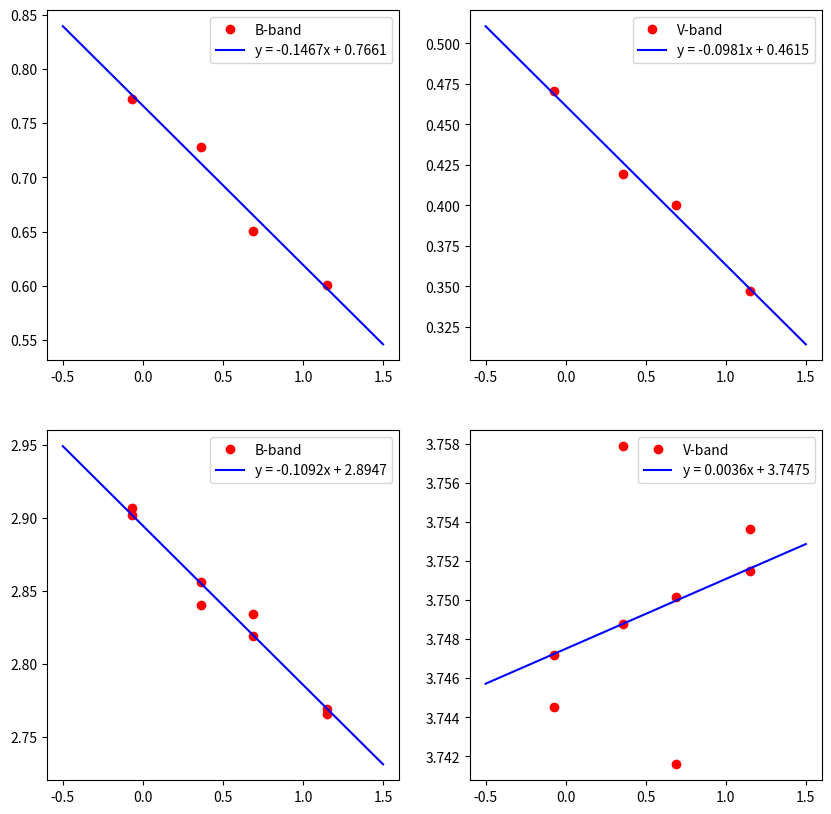

Write Python code to recreate this figure.
import numpy as np
import matplotlib.pyplot as plt

#############################################################################
# Question 1
#############################################################################

xb1, xb2 = 1.05, 2.13 #b_1 and b_2 airmass
xb = xb2 - xb1
V = np.array([ 12.01, 12.44, 12.19, 12.89])#v_column
BV= np.array([-0.07, 0.36, 0.69, 1.15])#b-v column

b1 = np.array([ 9.853, 10.693, 10.759, 11.898])#b_1 column
b2 = np.array([ 10.687, 11.479, 11.462, 12.547])#b_2 column

# extinction coeffs
kb = np.polyfit(BV, (b2 - b1)/xb, 1)

# model fuction that will be used to fit the polynomial
def peakfunc(x, m, b):
    return m*x + b

# plot the best-fit and data
plt.figure(figsize=(10,10))
plt.subplot(221)
plt.plot(BV, (b2 - b1)/xb, 'ro', label='B-band')
xdense1 = np.linspace(-0.5,1.5,25)
b_label1 = f'y = {kb[0]:.4f}x + {kb[1]:.4f}'
modelpoints = peakfunc(xdense1, kb[0], kb[1])
plt.plot(xdense1, modelpoints, 'b-', label = b_label1)
plt.legend()

xv1, xv2 = 1.10, 2.48 #v_1 and v_2 airmass
xv = xv2 - xv1

v1 = np.array([8.778, 9.160, 8.873, 9.522])#v_1 column
v2 = np.array([9.427, 9.739, 9.425, 10.001])#v_2 column

# extinction coeffs
kv = np.polyfit(BV, (v2 - v1)/xv, 1)
print('kv is: ', kv)

# plot the best-fit and data
plt.subplot(222)
plt.plot(BV, (v2 - v1)/xv, 'ro', label='V-band')
xdense2 = np.linspace(-0.5, 1.5, 25)
b_label2 = f'y = {kv[0]:.4f}x + {kv[1]:.4f}'
modelpoints = peakfunc(xdense2, kv[0], kv[1])
plt.plot(xdense2, modelpoints, 'b-', label = b_label2)
plt.legend()

#############################################################################
# Question 2
#############################################################################

#extinction corrected magnitudes
v1_c = v1 - (kv[1] + kv[0]*BV)*xv1
v2_c = v2 - (kv[1] + kv[0]*BV)*xv2
b1_c = b1 - (kb[1] + kb[0]*BV)*xb1
b2_c = b2 - (kb[1] + kb[0]*BV)*xb2

st_tr_v = np.stack((v1_c, v2_c))
st_tr_b = np.stack((b1_c, b2_c))
## standard transformation
BV2 = np.array([-0.07, 0.36, 0.69, 1.15, -0.07, 0.36, 0.69, 1.15])
b_st_array = BV + V - st_tr_b
b_st = np.concatenate([b_st_array[0], b_st_array[1]])
v_st_array = V - st_tr_v
v_st = np.concatenate([v_st_array[0], v_st_array[1]])

ab1, ab0 = np.polyfit(BV2, b_st, 1)
av1, av0 = np.polyfit(BV2, v_st, 1)

print('yo is: ', ab1, ab0, av1, av0)

plt.subplot(223)
plt.plot(BV2, b_st, 'ro', label = 'B-band')
b_label3 = f'y = {ab1:.4f}x + {ab0:.4f}'
plt.plot(xdense2, np.polyval([ab1, ab0], xdense2),'b-', label = b_label3)
plt.legend()

plt.subplot(224)
plt.plot(BV2, v_st, 'ro', label = 'V-band')
b_label4 = f'y = {av1:.4f}x + {av0:.4f}'
plt.plot(xdense2, np.polyval([av1, av0], xdense2),'b-', label = b_label4)
plt.legend()

#############################################################################
# Question 3
#############################################################################

#print(kb[0], kb[1], kv[0], kv[1], ab1, ab0, av1, av0)

#I will use the formula given to us in the lecture notes
b = 10.899
v = 9.850
airmass = 1.5

mb = b - (kb[1] + kb[0]*(b - v))*airmass
mv = v - (kv[1] + kv[0]*(b - v))*airmass

b_value = mb + ab0
v_value = mv + av0

#############################################################################
#  Now a little bit of algebra is needed to solve for (B-V)
#  B = b_value + ab1(B-V)
#  V = v_value + av1(B-V)
#  Now subrtracting both sides
#  B-V = b_value + ab1(B-V)-(v_value + av1(B-V))
#  therefore --> B-V = b_value - v_value + (B-V)(ab1 - av1)
#  therefore --> (B-V)(1 - (ab1-av1)) = b_value - v_value
#  finally ---> B-V = -(b_value - v_value)/(1 - (ab1-av1))
#############################################################################

BV = -(b_value - v_value)/(1 - (ab1-av1))
print('B-V for question 3 is: ', BV)

#Now since we know (B-V) we can just plug into our equation and solve for V
V = v - (kv[1] + kv[0]*BV)*airmass
print('V for questin 3 is: ', V)






